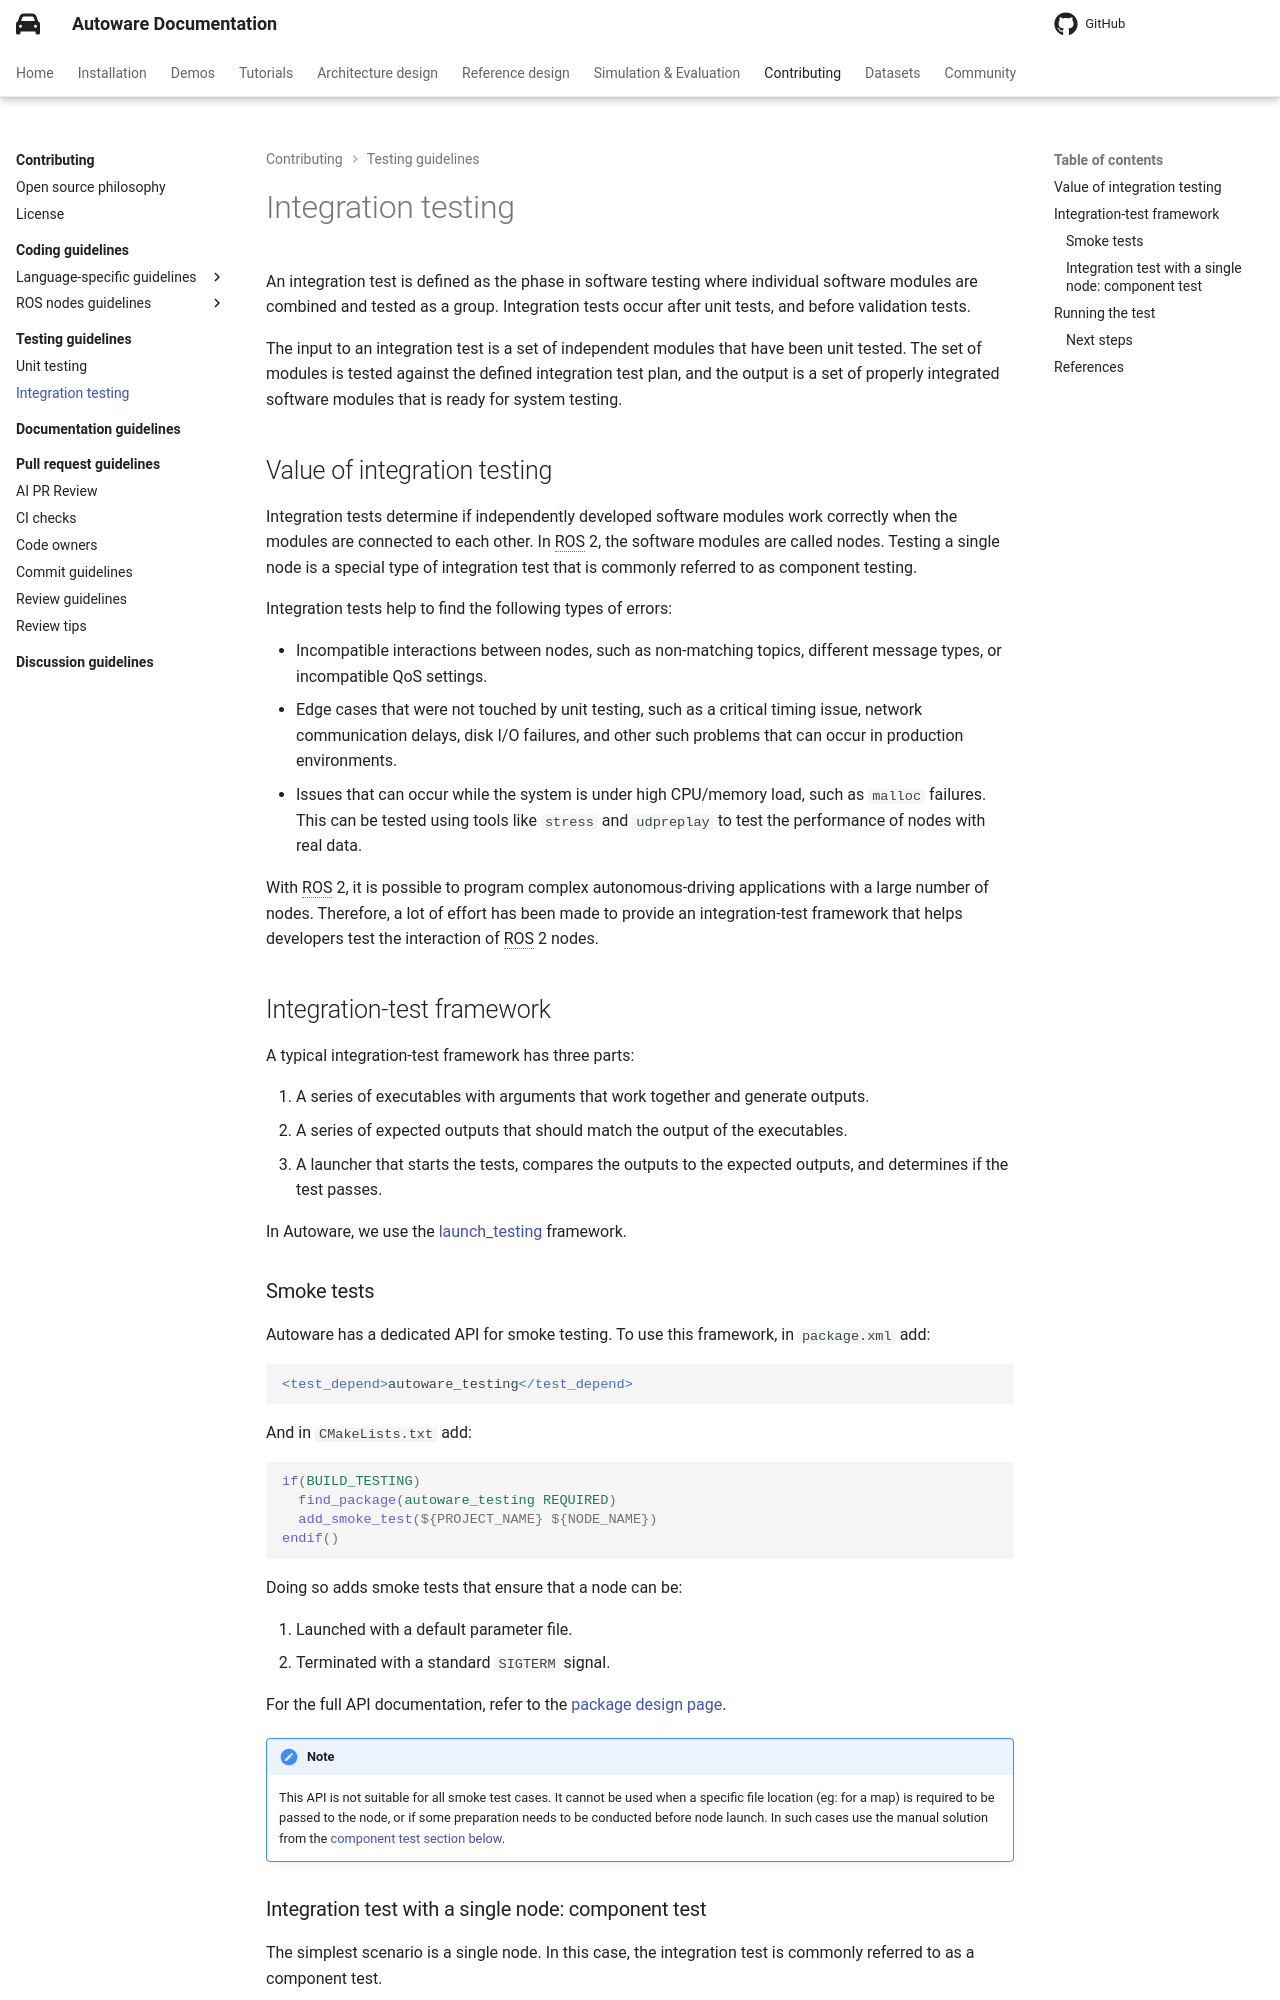

repository: autowarefoundation/autoware-documentation · page: pr-803/contributing/testing-guidelines/integration-testing/index.html · generator: mkdocs

# Integration testing

An integration test is defined as the phase in software testing where individual software modules are combined and tested as a group.
Integration tests occur after unit tests, and before validation tests.

The input to an integration test is a set of independent modules that have been unit tested.
The set of modules is tested against the defined integration test plan,
and the output is a set of properly integrated software modules that is ready for system testing.

## Value of integration testing

Integration tests determine if independently developed software modules work correctly when the modules are connected to each other.
In ROS 2, the software modules are called nodes.
Testing a single node is a special type of integration test that is commonly referred to as component testing.

Integration tests help to find the following types of errors:

- Incompatible interactions between nodes, such as non-matching topics, different message types, or incompatible QoS settings.
- Edge cases that were not touched by unit testing, such as a critical timing issue, network communication delays, disk I/O failures, and other such problems that can occur in production environments.
- Issues that can occur while the system is under high CPU/memory load, such as `malloc` failures. This can be tested using tools like `stress` and `udpreplay` to test the performance of nodes with real data.

With ROS 2, it is possible to program complex autonomous-driving applications with a large number of nodes.
Therefore, a lot of effort has been made to provide an integration-test framework that helps developers test the interaction of ROS 2 nodes.

## Integration-test framework

A typical integration-test framework has three parts:

1. A series of executables with arguments that work together and generate outputs.
2. A series of expected outputs that should match the output of the executables.
3. A launcher that starts the tests, compares the outputs to the expected outputs, and determines if the test passes.

In Autoware, we use the [launch_testing](https://github.com/ros2/launch/tree/master/launch_testing) framework.

### Smoke tests

Autoware has a dedicated API for smoke testing.
To use this framework, in `package.xml` add:

```xml
<test_depend>autoware_testing</test_depend>
```

And in `CMakeLists.txt` add:

```cmake
if(BUILD_TESTING)
  find_package(autoware_testing REQUIRED)
  add_smoke_test(${PROJECT_NAME} ${NODE_NAME})
endif()
```

Doing so adds smoke tests that ensure that a node can be:

1. Launched with a default parameter file.
2. Terminated with a standard `SIGTERM` signal.

For the full API documentation,
refer to the [package design page](https://github.com/autowarefoundation/autoware_core/blob/main/testing/autoware_testing/design/autoware_testing-design.md).

!!! note

    This API is not suitable for all smoke test cases.
    It cannot be used when a specific file location (eg: for a map) is required to be passed to the node, or if some preparation needs to be conducted before node launch.
    In such cases use the manual solution from the [component test section below](#integration-test-with-a-single-node-component-test).
